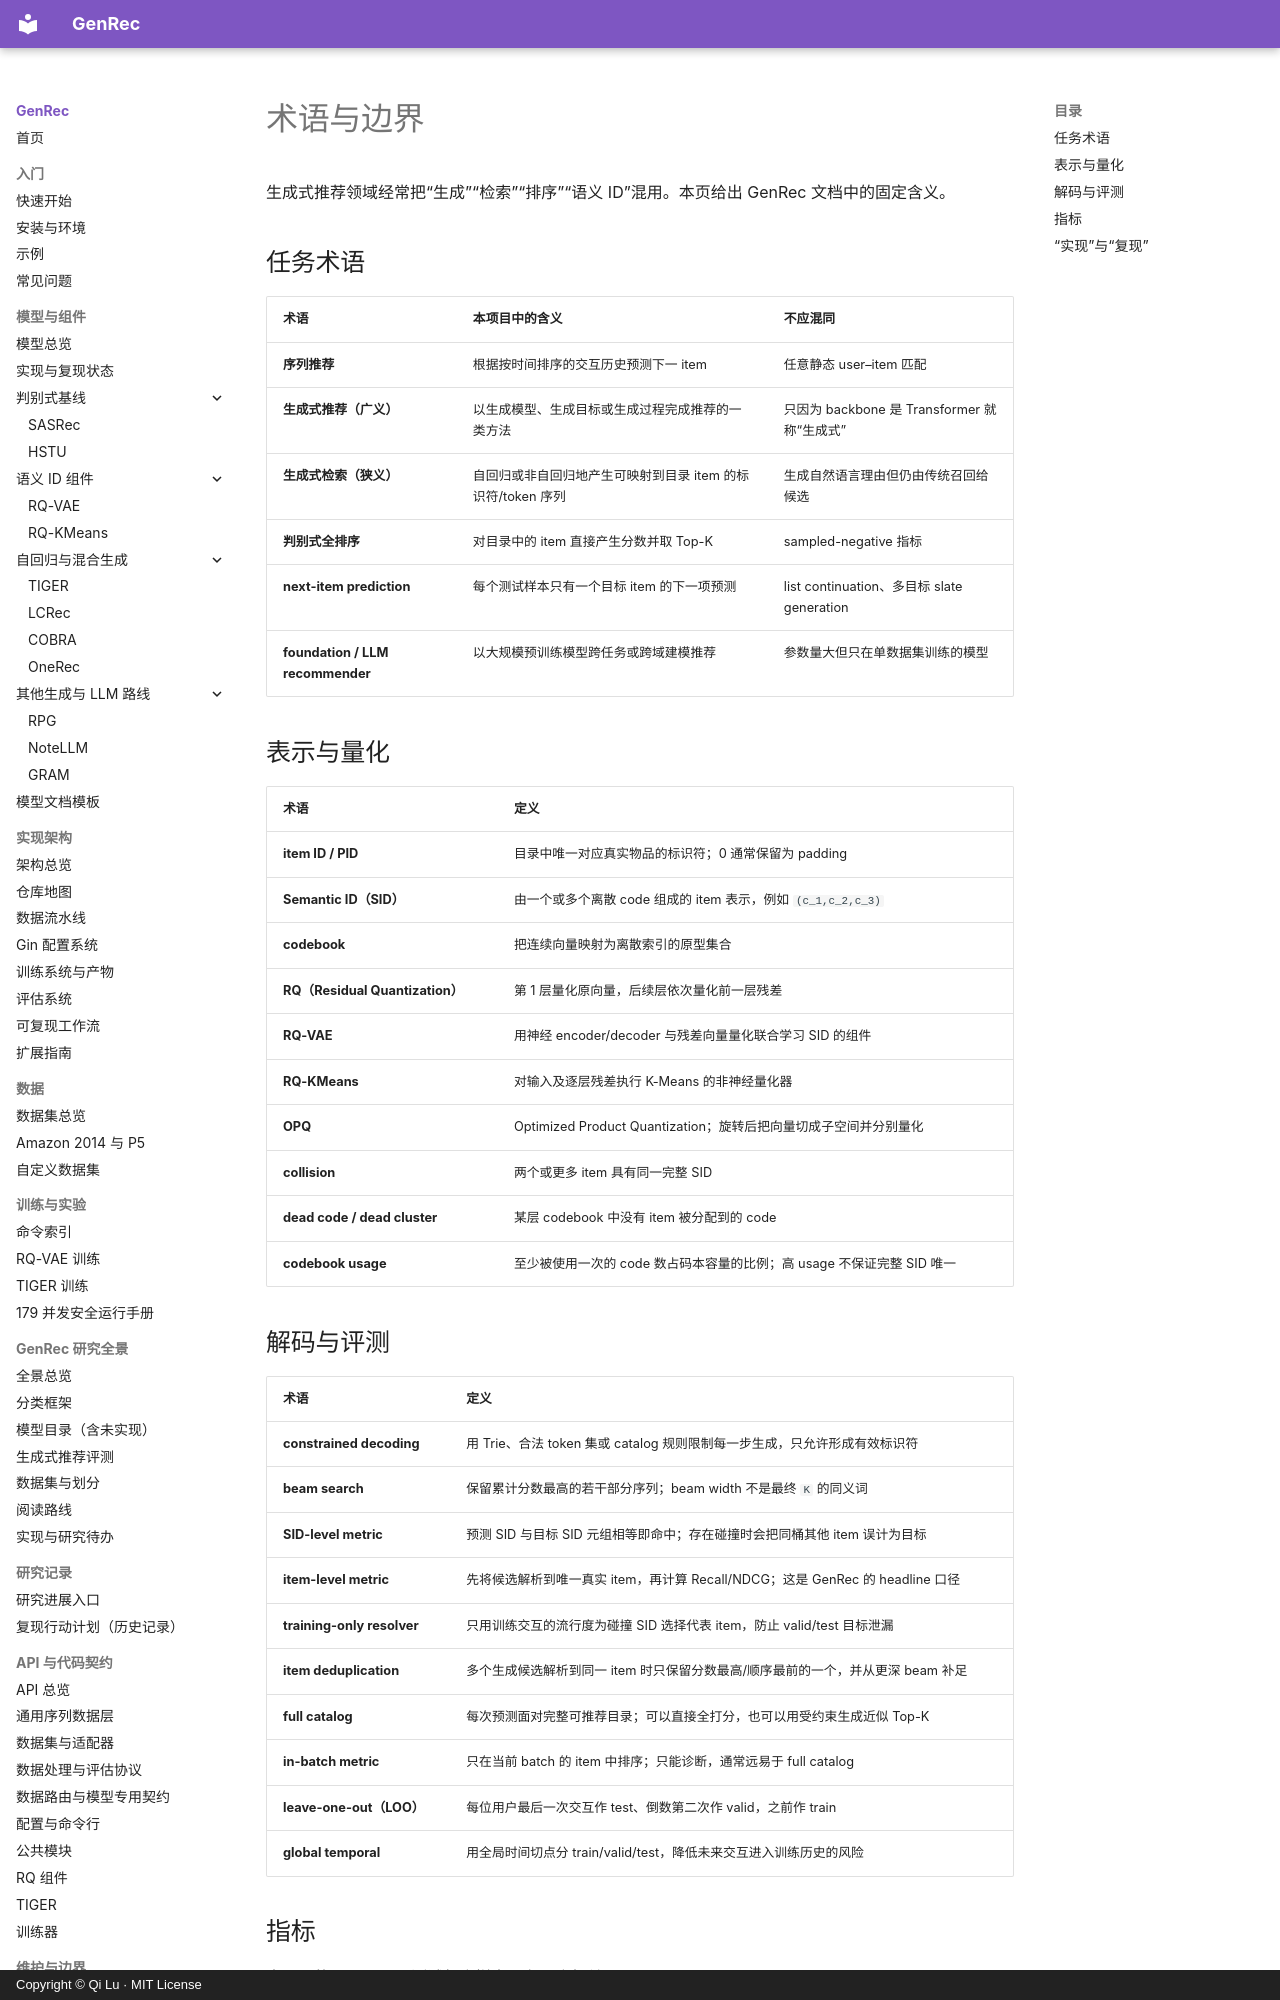

repository: phonism/genrec · page: zh/reference/terminology/index.html · generator: mkdocs · copyright: Copyright © Qi Lu · MIT License

# 术语与边界

生成式推荐领域经常把“生成”“检索”“排序”“语义 ID”混用。本页给出 GenRec 文档中的固定含义。

## 任务术语

| 术语 | 本项目中的含义 | 不应混同 |
|---|---|---|
| **序列推荐** | 根据按时间排序的交互历史预测下一 item | 任意静态 user–item 匹配 |
| **生成式推荐（广义）** | 以生成模型、生成目标或生成过程完成推荐的一类方法 | 只因为 backbone 是 Transformer 就称“生成式” |
| **生成式检索（狭义）** | 自回归或非自回归地产生可映射到目录 item 的标识符/token 序列 | 生成自然语言理由但仍由传统召回给候选 |
| **判别式全排序** | 对目录中的 item 直接产生分数并取 Top-K | sampled-negative 指标 |
| **next-item prediction** | 每个测试样本只有一个目标 item 的下一项预测 | list continuation、多目标 slate generation |
| **foundation / LLM recommender** | 以大规模预训练模型跨任务或跨域建模推荐 | 参数量大但只在单数据集训练的模型 |

## 表示与量化

| 术语 | 定义 |
|---|---|
| **item ID / PID** | 目录中唯一对应真实物品的标识符；0 通常保留为 padding |
| **Semantic ID（SID）** | 由一个或多个离散 code 组成的 item 表示，例如 `(c_1,c_2,c_3)` |
| **codebook** | 把连续向量映射为离散索引的原型集合 |
| **RQ（Residual Quantization）** | 第 1 层量化原向量，后续层依次量化前一层残差 |
| **RQ-VAE** | 用神经 encoder/decoder 与残差向量量化联合学习 SID 的组件 |
| **RQ-KMeans** | 对输入及逐层残差执行 K-Means 的非神经量化器 |
| **OPQ** | Optimized Product Quantization；旋转后把向量切成子空间并分别量化 |
| **collision** | 两个或更多 item 具有同一完整 SID |
| **dead code / dead cluster** | 某层 codebook 中没有 item 被分配到的 code |
| **codebook usage** | 至少被使用一次的 code 数占码本容量的比例；高 usage 不保证完整 SID 唯一 |

## 解码与评测

| 术语 | 定义 |
|---|---|
| **constrained decoding** | 用 Trie、合法 token 集或 catalog 规则限制每一步生成，只允许形成有效标识符 |
| **beam search** | 保留累计分数最高的若干部分序列；beam width 不是最终 `K` 的同义词 |
| **SID-level metric** | 预测 SID 与目标 SID 元组相等即命中；存在碰撞时会把同桶其他 item 误计为目标 |
| **item-level metric** | 先将候选解析到唯一真实 item，再计算 Recall/NDCG；这是 GenRec 的 headline 口径 |
| **training-only resolver** | 只用训练交互的流行度为碰撞 SID 选择代表 item，防止 valid/test 目标泄漏 |
| **item deduplication** | 多个生成候选解析到同一 item 时只保留分数最高/顺序最前的一个，并从更深 beam 补足 |
| **full catalog** | 每次预测面对完整可推荐目录；可以直接全打分，也可以用受约束生成近似 Top-K |
| **in-batch metric** | 只在当前 batch 的 item 中排序；只能诊断，通常远易于 full catalog |
| **leave-one-out（LOO）** | 每位用户最后一次交互作 test、倒数第二次作 valid，之前作 train |
| **global temporal** | 用全局时间切点分 train/valid/test，降低未来交互进入训练历史的风险 |
